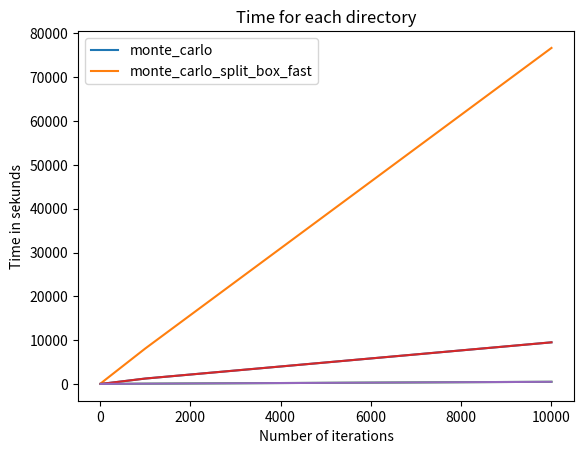

Here is the Python script that generated this plot:
import matplotlib.pyplot as plt

nr_itteration = [10, 100, 1000, 10000]
time_monte_carlo = [13.795, 104.252, 1232.638, 9500.761]
time_monte_carlo_split_box = [85.854, 835.505, 8093.192, 76706.888]

time_monte_carlo_split_box_fast = [7.216, 10.990, 63.433, 494.070 ]

plt.plot(nr_itteration, time_monte_carlo)
plt.plot(nr_itteration, time_monte_carlo_split_box)
plt.plot(nr_itteration, time_monte_carlo_split_box_fast)
plt.legend(["monte_carlo" ," monte_carlo_split_box", "monte_carlo_split_box_fast"])
plt.title("Time for each directory")
plt.xlabel("Number of iterations")
plt.ylabel("Time in sekunds")
plt.grid()
plt.savefig("timeplot.pdf")
plt.show()

plt.plot(nr_itteration, time_monte_carlo)
plt.plot(nr_itteration, time_monte_carlo_split_box_fast)
plt.legend(["monte_carlo" , "monte_carlo_split_box_fast"])
plt.title("Time for each directory")
plt.xlabel("Number of iterations")
plt.ylabel("Time in sekunds")
plt.grid()
plt.savefig("timeplot2.pdf")
plt.show()
